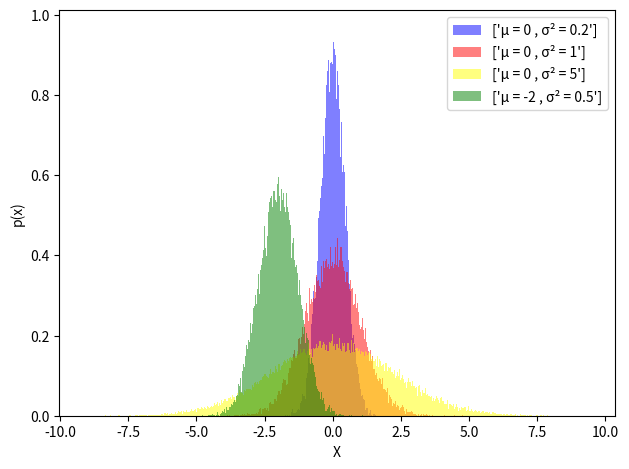

Recreate this plot in Python. (Note: this script raises an exception after producing the figure.)
# [redacted]
# [redacted]
# [redacted]
# Question Number 2 , Task C

import numpy as np
import matplotlib.pyplot as plt 
import scipy.stats as sp
 
# ************************ Making the sample function ********************
def sample(loc , scale , N) :
    
    # This calucaltes the Y = F_X(X) that is a uniform distributed random variable
    CDF = np.random.rand(N,)

    # This calculates the X = F_X^-1(Y) which yields the random variable that follows teh Gaussian Distribution
    # Since the norm.ppf(CDF) generates the X for a standard normal distribution we need to adjust scaling
    # that is n=multiply it by sigma and add mean , to get the desired random variable X 
    X = scale*sp.norm.ppf(CDF) + loc 

    # returning the sampled distribution 
    return X 



# ************************ Sampling the Gaussian for the given paremeters *******************
N = int(1e5) 
mean = [0,0,0,-2]
var = [0.2,1,5,0.5]

# This stores the result
result = np.empty((4,N))

for i in range(len(mean)) :

    result[i,:] = sample(mean[i],np.sqrt(var[i]),N)
    

# ******************** Plotting the samples *****************
colors = ['blue','red','yellow','green']

# Iterating so to define color for every bar
color_bar = []
for i in range(len(colors)) :
    temp = []
    for j in range(int(N/100)) :
        temp.append(colors[i])
    color_bar.append(temp)

labels = []

count = np.empty((4,int(N/100))) 
bin_values = np.empty((4,int(N/100)+1)) 
max_count = 1 

for i in range(len(colors)) :
    # The x data for each sampling
    X = result[i,:].reshape(N,)
    count[i,:] , bin_values[i,:] = np.histogram(X , bins = int(N/100) , density = True)
    # max_count for Performing  normalisation
    max_count = max(max_count,count[i,:].max())

# Normalized
count = count/max_count

for i in range(len(colors)) :

    # Label for each sampling
    label_i = [f"μ = {mean[i]} , σ² = {var[i]}"]

    # Plotting bar graph for this
    plt.bar(bin_values[i,:-1],count[i,:], width=np.diff(bin_values[i,:]) ,color = color_bar[i] , alpha = 0.5)
    # plt.hist(x = , bins=int(N/10) , color=colors[i] , alpha = 0.6,density=True)

    # Writing x and y label 
    plt.xlabel("X")
    plt.ylabel("p(x)")
    labels.append(label_i)

plt.tight_layout()
plt.legend(labels , loc = "upper right")
plt.show()
plt.savefig("./images/2c.png")
